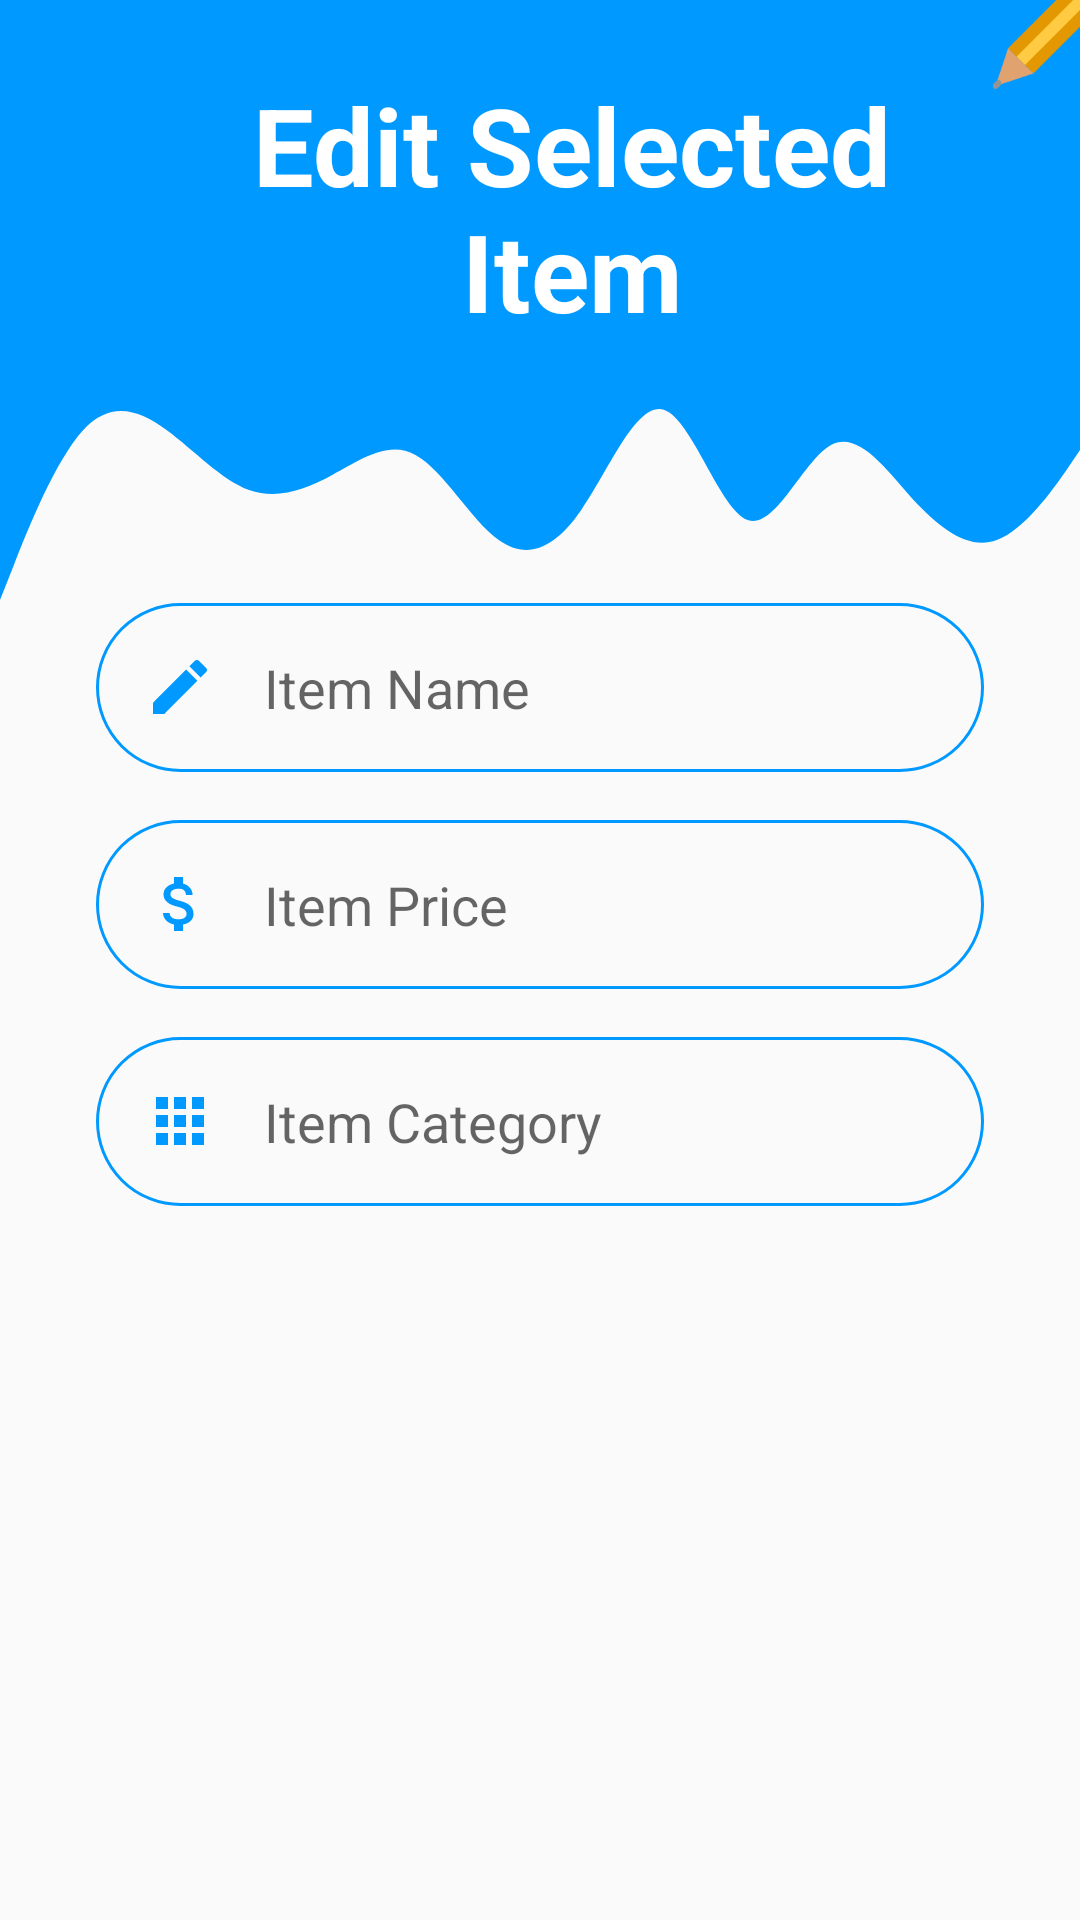

Here is an Android app screen rendered from its layout file. Give the layout XML and the strings, colors and styles it references.
<!-- AndroidManifest.xml: application theme AppTheme -->
<!-- res/layout/activity_admin_edit_item.xml -->
<?xml version="1.0" encoding="utf-8"?>
<androidx.constraintlayout.widget.ConstraintLayout xmlns:android="http://schemas.android.com/apk/res/android"
    xmlns:app="http://schemas.android.com/apk/res-auto"
    xmlns:tools="http://schemas.android.com/tools"
    android:layout_width="match_parent"
    android:layout_height="match_parent"
    tools:context=".LoginCustomer">



    <View
        android:id="@+id/topView"
        android:layout_width="0dp"
        android:layout_height="100dp"
        android:background="@color/colorPrimary"
        app:layout_constraintEnd_toEndOf="parent"
        app:layout_constraintStart_toStartOf="parent"
        app:layout_constraintTop_toTopOf="parent" />

    <View
        android:id="@+id/view3"
        android:layout_width="0dp"
        android:layout_height="100dp"
        android:background="@drawable/ic_waveadminadditems"
        app:layout_constraintEnd_toEndOf="parent"
        app:layout_constraintStart_toStartOf="parent"
        app:layout_constraintTop_toBottomOf="@+id/topView" />

    <ImageView
        android:id="@+id/imageView3"
        android:layout_width="wrap_content"
        android:layout_height="wrap_content"
        android:layout_marginTop="36dp"
        android:layout_marginEnd="16dp"
        app:layout_constraintBottom_toTopOf="@+id/topView"
        app:layout_constraintEnd_toEndOf="parent"
        app:layout_constraintHorizontal_bias="1.0"
        app:layout_constraintStart_toEndOf="@+id/topView"
        app:layout_constraintTop_toTopOf="parent"
        app:layout_constraintVertical_bias="0.0"
        app:srcCompat="@drawable/ic_edititem" />

    <TextView
        android:id="@+id/topText"
        android:layout_width="250dp"
        android:layout_height="126dp"
        android:layout_marginStart="16dp"
        android:layout_marginTop="24dp"
        android:layout_marginEnd="1dp"
        android:gravity="center_horizontal"
        android:text="@string/AdminEditItemHeader"
        android:textColor="@android:color/white"
        android:textSize="36sp"
        android:textStyle="bold"
        app:layout_constraintEnd_toStartOf="@+id/imageView3"
        app:layout_constraintHorizontal_bias="0.782"
        app:layout_constraintStart_toStartOf="parent"
        app:layout_constraintTop_toTopOf="parent" />

    <EditText
        android:id="@+id/inputItemName"
        android:layout_width="0dp"
        android:layout_height="wrap_content"
        android:layout_marginStart="32dp"
        android:layout_marginTop="1dp"
        android:layout_marginEnd="32dp"
        android:background="@drawable/round_border"
        android:drawableStart="@drawable/ic_baseline_create_24"
        android:drawablePadding="16dp"
        android:ems="10"
        android:hint="Item Name"
        android:inputType="text"
        android:padding="16dp"
        app:layout_constraintEnd_toEndOf="parent"
        app:layout_constraintHorizontal_bias="0.0"
        app:layout_constraintStart_toStartOf="parent"
        app:layout_constraintTop_toBottomOf="@+id/view3" />

    <EditText
        android:id="@+id/inputItemPrice"
        android:layout_width="0dp"
        android:layout_height="wrap_content"
        android:layout_marginStart="32dp"
        android:layout_marginTop="16dp"
        android:layout_marginEnd="32dp"
        android:background="@drawable/round_border"
        android:drawableStart="@drawable/ic_baseline_attach_money_24"
        android:drawablePadding="16dp"
        android:ems="10"
        android:hint="Item Price"
        android:inputType="text"
        android:padding="16dp"
        app:layout_constraintEnd_toEndOf="parent"
        app:layout_constraintHorizontal_bias="0.0"
        app:layout_constraintStart_toStartOf="parent"
        app:layout_constraintTop_toBottomOf="@+id/inputItemName" />

    <EditText
        android:id="@+id/inputItemCategory"
        android:layout_width="0dp"
        android:layout_height="wrap_content"
        android:layout_marginStart="32dp"
        android:layout_marginTop="16dp"
        android:layout_marginEnd="32dp"
        android:background="@drawable/round_border"
        android:drawableStart="@drawable/ic_baseline_category_24"
        android:drawablePadding="16dp"
        android:ems="10"
        android:hint="Item Category"
        android:inputType="text"
        android:padding="16dp"
        app:layout_constraintEnd_toEndOf="parent"
        app:layout_constraintHorizontal_bias="0.0"
        app:layout_constraintStart_toStartOf="parent"
        app:layout_constraintTop_toBottomOf="@+id/inputItemPrice" />

    <LinearLayout
        android:layout_width="wrap_content"
        android:layout_height="wrap_content"
        android:orientation="horizontal"
        app:layout_constraintEnd_toEndOf="parent"
        app:layout_constraintStart_toStartOf="parent"
        app:layout_constraintTop_toBottomOf="@id/pBar"
        app:layout_constraintBottom_toBottomOf="parent"
        android:layout_marginBottom="34dp">
        <Button
            android:id="@+id/btnChoose"
            android:layout_width="wrap_content"
            android:layout_height="wrap_content"
            android:layout_marginStart="32dp"
            android:layout_marginTop="20dp"
            android:layout_marginEnd="32dp"
            android:background="@drawable/round_bg"
            android:text="Choose Image"
            android:textColor="@android:color/white"
            android:textSize="20sp"
            android:textStyle="bold"
            app:layout_constraintEnd_toEndOf="parent"
            app:layout_constraintHorizontal_bias="0.0"
            app:layout_constraintStart_toStartOf="parent"
            app:layout_constraintTop_toBottomOf="@+id/pBar"
            android:gravity="center"/>

        <Button
            android:id="@+id/btnSubmit"
            android:layout_width="wrap_content"
            android:layout_height="wrap_content"
            android:layout_marginStart="24dp"
            android:layout_marginTop="20dp"

            android:background="@drawable/round_bg"
            android:text="Submit"
            android:textColor="@android:color/white"
            android:textSize="20sp"
            android:textStyle="bold"
            android:textAllCaps="true"
            app:layout_constraintHorizontal_bias="0.0"
            app:layout_constraintStart_toEndOf="@+id/btnChoose"
            app:layout_constraintTop_toBottomOf="@+id/pBar"
            />
    </LinearLayout>
    <ImageView
        android:layout_marginTop="16dp"
        android:id="@+id/imgView"
        android:layout_margin="16dp"
        android:layout_width="match_parent"
        android:layout_height="200dp"
        app:layout_constraintTop_toBottomOf="@id/inputItemCategory" />

    <ProgressBar
        android:id="@+id/pBar"
        style="@style/Widget.AppCompat.ProgressBar.Horizontal"
        android:layout_width="match_parent"
        android:layout_height="40dp"
        android:scaleY="5"
        android:toDegrees="360"
        android:layout_margin="16dp"
        app:layout_constraintTop_toBottomOf="@id/imgView"/>

    <ImageView
        android:id="@+id/imageView6"
        android:layout_width="44dp"
        android:layout_height="44dp"
        android:layout_marginStart="8dp"
        android:layout_marginTop="16dp"
        app:layout_constraintStart_toStartOf="parent"
        app:layout_constraintTop_toTopOf="parent"
        android:clickable="true"
        app:srcCompat="@drawable/ic_baseline_arrow_back_whie_24" />


</androidx.constraintlayout.widget.ConstraintLayout>
<!-- resources referenced by this layout -->
<resources>
  <color name="colorPrimary">#0099ff</color>
  <!-- drawable ic_baseline_attach_money_24 (drawable) -->
  <vector android:height="24dp" android:tint="#0099FF"
      android:viewportHeight="24" android:viewportWidth="24"
      android:width="24dp" xmlns:android="http://schemas.android.com/apk/res/android">
      <path android:fillColor="@android:color/white" android:pathData="M11.8,10.9c-2.27,-0.59 -3,-1.2 -3,-2.15 0,-1.09 1.01,-1.85 2.7,-1.85 1.78,0 2.44,0.85 2.5,2.1h2.21c-0.07,-1.72 -1.12,-3.3 -3.21,-3.81V3h-3v2.16c-1.94,0.42 -3.5,1.68 -3.5,3.61 0,2.31 1.91,3.46 4.7,4.13 2.5,0.6 3,1.48 3,2.41 0,0.69 -0.49,1.79 -2.7,1.79 -2.06,0 -2.87,-0.92 -2.98,-2.1h-2.2c0.12,2.19 1.76,3.42 3.68,3.83V21h3v-2.15c1.95,-0.37 3.5,-1.5 3.5,-3.55 0,-2.84 -2.43,-3.81 -4.7,-4.4z"/>
  </vector>
  <!-- drawable ic_baseline_category_24 (drawable) -->
  <vector android:height="24dp" android:tint="#0099FF"
      android:viewportHeight="24" android:viewportWidth="24"
      android:width="24dp" xmlns:android="http://schemas.android.com/apk/res/android">
      <path android:fillColor="@android:color/white" android:pathData="M4,8h4L8,4L4,4v4zM10,20h4v-4h-4v4zM4,20h4v-4L4,16v4zM4,14h4v-4L4,10v4zM10,14h4v-4h-4v4zM16,4v4h4L20,4h-4zM10,8h4L14,4h-4v4zM16,14h4v-4h-4v4zM16,20h4v-4h-4v4z"/>
  </vector>
  <!-- drawable ic_baseline_create_24 (drawable) -->
  <vector android:height="24dp" android:tint="#0099FF"
      android:viewportHeight="24" android:viewportWidth="24"
      android:width="24dp" xmlns:android="http://schemas.android.com/apk/res/android">
      <path android:fillColor="@android:color/white" android:pathData="M3,17.25V21h3.75L17.81,9.94l-3.75,-3.75L3,17.25zM20.71,7.04c0.39,-0.39 0.39,-1.02 0,-1.41l-2.34,-2.34c-0.39,-0.39 -1.02,-0.39 -1.41,0l-1.83,1.83 3.75,3.75 1.83,-1.83z"/>
  </vector>
  <!-- drawable ic_waveadminadditems (drawable) -->
  <vector xmlns:android="http://schemas.android.com/apk/res/android"
      android:width="1440dp"
      android:height="320dp"
      android:viewportWidth="1440"
      android:viewportHeight="320">
    <path
        android:pathData="M0,320L18.5,282.7C36.9,245 74,171 111,138.7C147.7,107 185,117 222,138.7C258.5,160 295,192 332,202.7C369.2,213 406,203 443,186.7C480,171 517,149 554,165.3C590.8,181 628,235 665,256C701.5,277 738,267 775,224C812.3,181 849,107 886,117.3C923.1,128 960,224 997,234.7C1033.8,245 1071,171 1108,154.7C1144.6,139 1182,181 1218,213.3C1255.4,245 1292,267 1329,256C1366.2,245 1403,203 1422,181.3L1440,160L1440,0L1421.5,0C1403.1,0 1366,0 1329,0C1292.3,0 1255,0 1218,0C1181.5,0 1145,0 1108,0C1070.8,0 1034,0 997,0C960,0 923,0 886,0C849.2,0 812,0 775,0C738.5,0 702,0 665,0C627.7,0 591,0 554,0C516.9,0 480,0 443,0C406.2,0 369,0 332,0C295.4,0 258,0 222,0C184.6,0 148,0 111,0C73.8,0 37,0 18,0L0,0Z"
        android:fillColor="#0099ff"/>
  </vector>
  <!-- drawable round_bg (drawable) -->
  <?xml version="1.0" encoding="utf-8"?>
  <shape  xmlns:android="http://schemas.android.com/apk/res/android">
  
      <solid android:color="@color/colorPrimary"/>
      <corners android:radius="100dp"/>
  </shape>
  <!-- drawable round_border (drawable) -->
  <?xml version="1.0" encoding="utf-8"?>
  <shape android:shape="rectangle" xmlns:android="http://schemas.android.com/apk/res/android">
      <stroke android:color="@color/colorPrimary"
          android:width="1dp"
          />
      <corners android:radius="100dp"/>
  
  </shape>
  <string name="AdminEditItemHeader">Edit Selected Item</string>
  <style name="AppTheme" parent="Theme.AppCompat.Light.NoActionBar">
          <item name="colorPrimary">@color/colorPrimary</item>
          <item name="colorPrimaryDark">@color/colorPrimaryDark</item>
          <item name="colorAccent">@color/colorAccent</item>
      </style>
  <color name="colorPrimaryDark">#0099ff</color>
  <color name="colorAccent">#03DAC5</color>
</resources>
